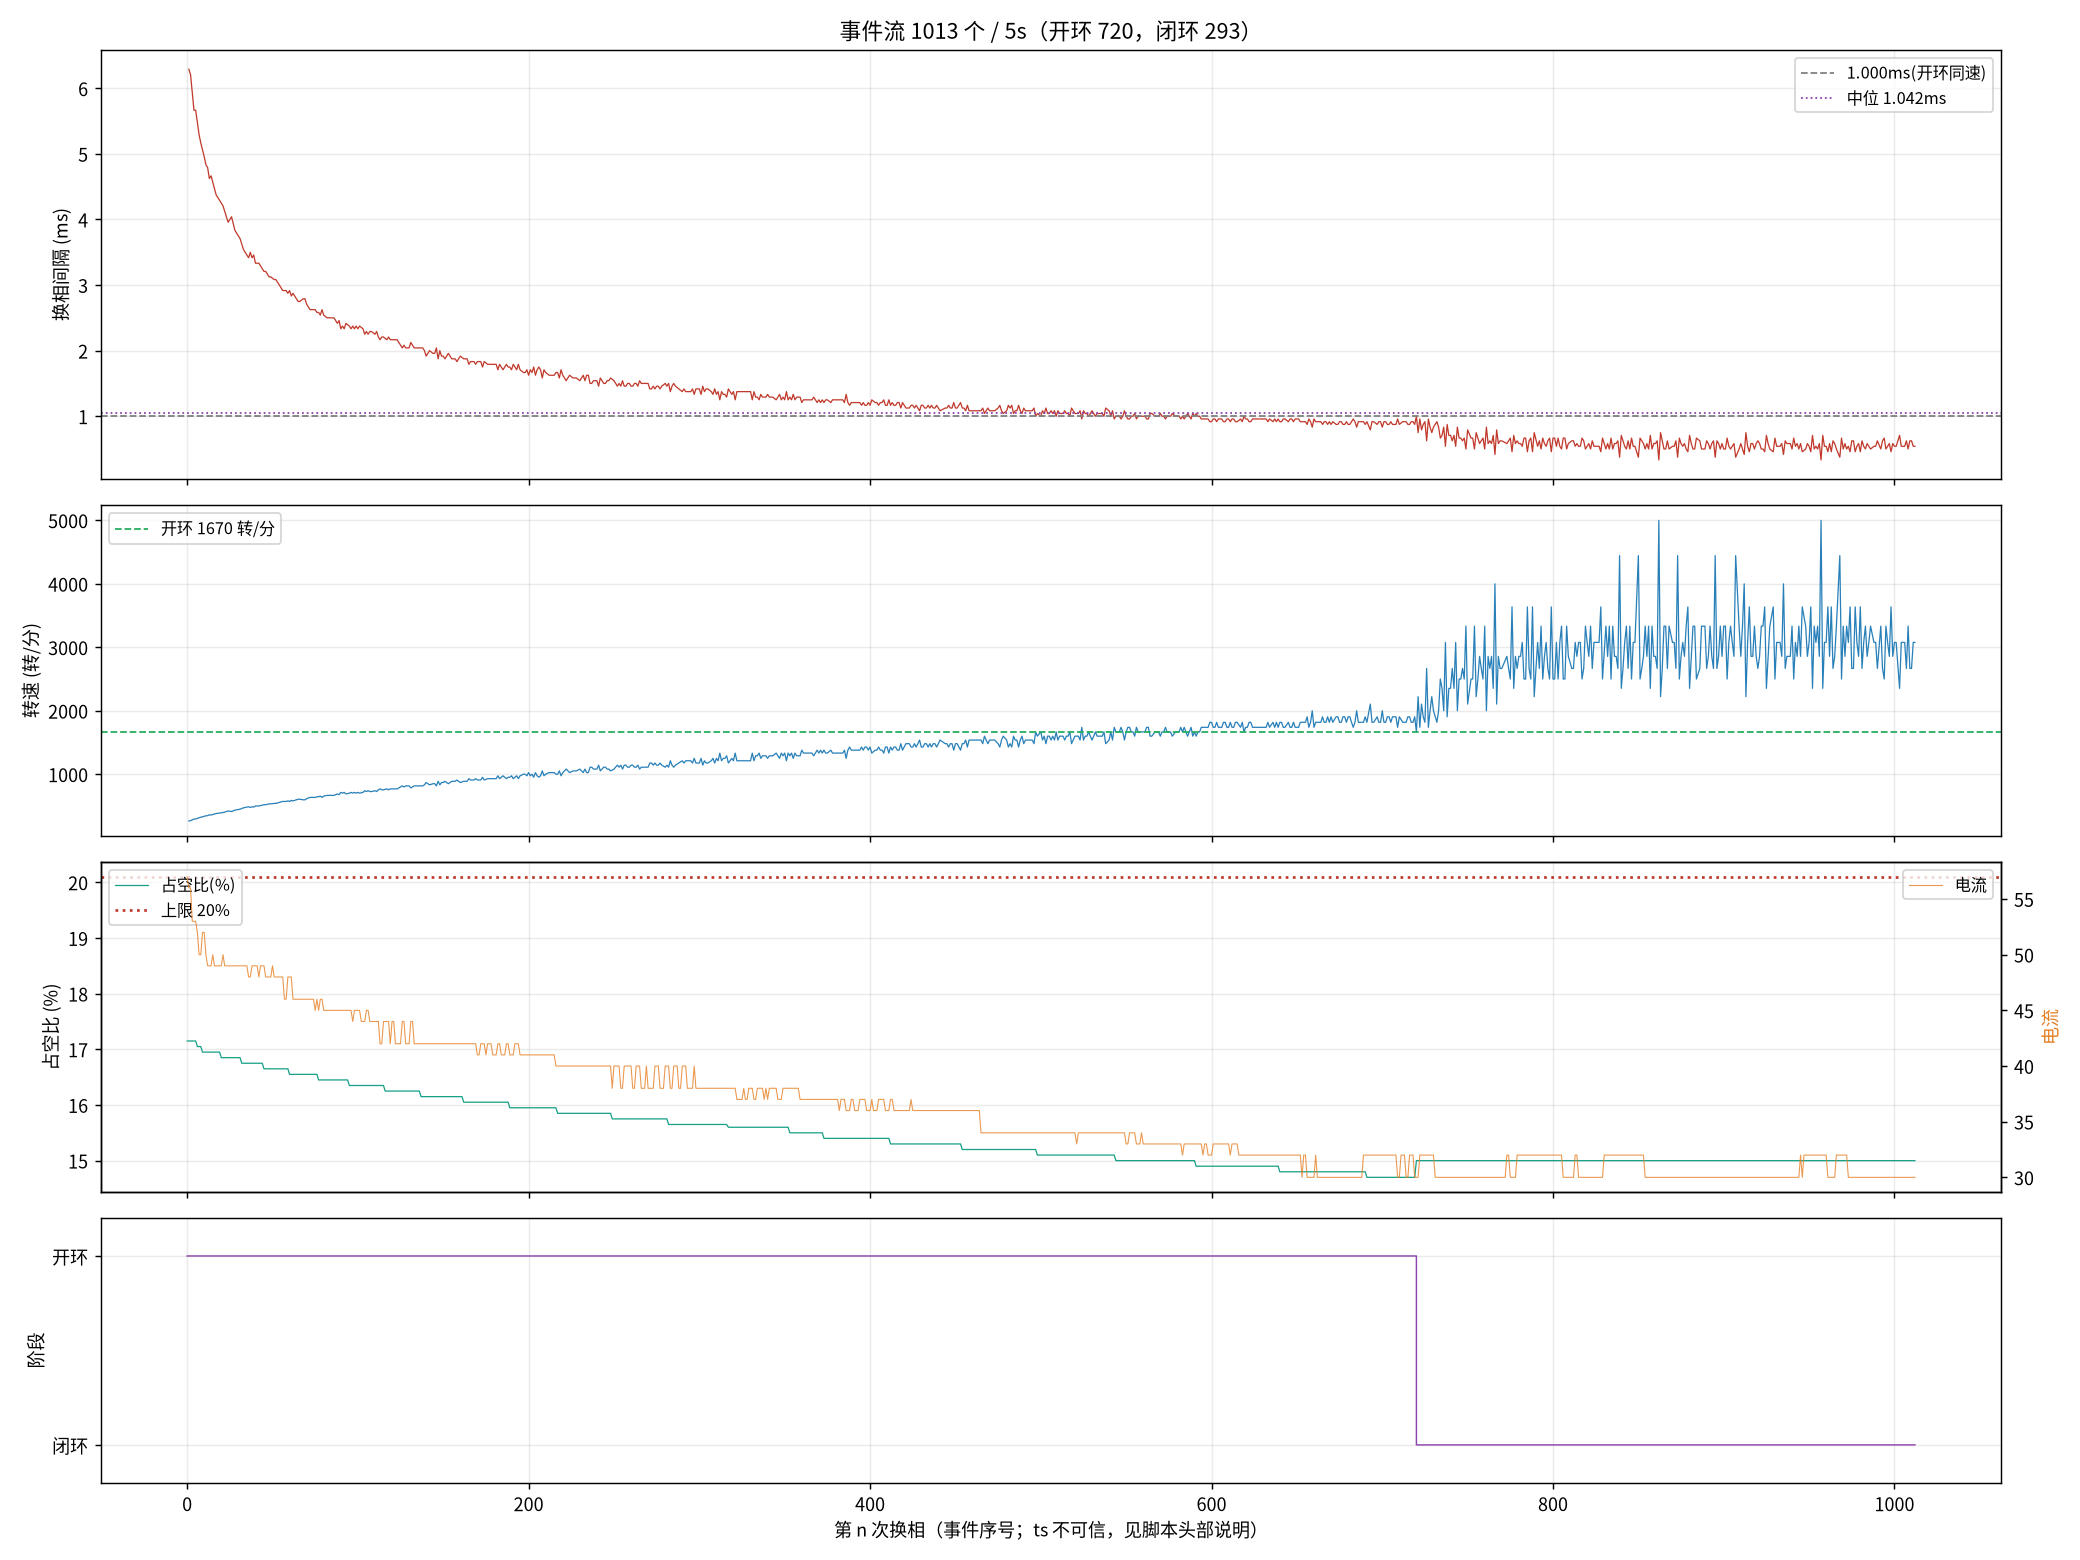

Values plotted in this chart, from the file beside it:
seq, ts_frame, delta, step, wait, duty, cur, stage, iov, startup_max, curlim_adj, ci, thiszctime, lastzctime, average_interval, advance, duty_setpoint, duty_max, bemf_timeout, zc_reject, input, stall_adj, desync
10744, 9379723, 128, 3, 22, 343, 57, 1, 392, 400, 2000, 13600, 346, 310, 12908, 0, 343, 2000, 0, 5318, 392, 0, 0
10745, 9379874, 101, 4, 22, 343, 56, 1, 392, 400, 2000, 13300, 346, 310, 14549, 0, 343, 2000, 0, 5318, 392, 0, 0
10746, 9380023, 122, 5, 22, 343, 56, 1, 391, 400, 2000, 12900, 346, 310, 16153, 0, 343, 2000, 0, 5318, 391, 0, 0
10748, 9380310, -51, 1, 22, 343, 53, 1, 391, 400, 2000, 12400, 346, 310, 19235, 0, 343, 2000, 0, 5318, 391, 0, 0
10749, 9380446, -134, 2, 22, 343, 53, 1, 391, 400, 2000, 12100, 346, 310, 9863, 0, 343, 2000, 0, 5318, 391, 0, 0
10750, 9380582, 6, 3, 22, 343, 53, 1, 391, 400, 2000, 11900, 346, 310, 9625, 0, 343, 2000, 0, 5318, 391, 0, 0
10752, 9380842, -110, 5, 22, 341, 52, 1, 390, 400, 2000, 11400, 346, 310, 9200, 0, 341, 2000, 0, 5318, 390, 0, 0
10753, 9380969, -59, 6, 22, 341, 50, 1, 390, 400, 2000, 11200, 346, 310, 9013, 0, 341, 2000, 0, 5319, 390, 0, 0
10754, 9381093, -27, 1, 22, 341, 50, 1, 390, 400, 2000, 11000, 346, 310, 8825, 0, 341, 2000, 0, 5320, 390, 0, 0
10756, 9381335, -35, 3, 22, 339, 52, 1, 389, 400, 2000, 10700, 346, 310, 8488, 0, 339, 2000, 0, 5321, 389, 0, 0
10757, 9381454, -79, 4, 22, 339, 52, 1, 389, 400, 2000, 10500, 346, 310, 8338, 0, 339, 2000, 0, 5321, 389, 0, 0
10758, 9381570, -66, 5, 22, 339, 50, 1, 389, 400, 2000, 10300, 346, 310, 8200, 0, 339, 2000, 0, 5321, 389, 0, 0
10759, 9381685, -22, 6, 22, 339, 49, 1, 389, 400, 2000, 10200, 346, 310, 8063, 0, 339, 2000, 0, 5321, 389, 0, 0
10760, 9381796, -18, 1, 22, 339, 49, 1, 389, 400, 2000, 10000, 346, 310, 7938, 0, 339, 2000, 0, 5322, 389, 0, 0
10761, 9381908, -75, 2, 22, 339, 49, 1, 389, 400, 2000, 9900, 346, 310, 7813, 0, 339, 2000, 0, 5323, 389, 0, 0
10763, 9382130, 46, 4, 22, 339, 50, 1, 388, 400, 2000, 9600, 346, 310, 7588, 0, 339, 2000, 0, 5324, 388, 0, 0
10765, 9382343, 54, 6, 22, 339, 49, 1, 388, 400, 2000, 9400, 346, 310, 7375, 0, 339, 2000, 0, 5326, 388, 0, 0
10766, 9382448, 8, 1, 22, 339, 49, 1, 388, 400, 2000, 9300, 346, 310, 7275, 0, 339, 2000, 0, 5327, 388, 0, 0
10767, 9382552, -126, 2, 22, 339, 49, 1, 388, 400, 2000, 9200, 346, 310, 7188, 0, 339, 2000, 0, 5328, 388, 0, 0
10768, 9382655, -10, 3, 22, 339, 49, 1, 388, 400, 2000, 9100, 346, 310, 7100, 0, 339, 2000, 0, 5329, 388, 0, 0
10769, 9382757, -33, 4, 22, 337, 49, 1, 387, 400, 2000, 9000, 346, 310, 7013, 0, 337, 2000, 0, 5330, 387, 0, 0
10770, 9382858, 101, 5, 22, 337, 50, 1, 387, 400, 2000, 8900, 346, 310, 6938, 0, 337, 2000, 0, 5331, 387, 0, 0
10771, 9382957, 224, 6, 22, 337, 49, 1, 387, 400, 2000, 8800, 346, 310, 6863, 0, 337, 2000, 0, 5331, 387, 0, 0
10772, 9383054, 80, 1, 22, 337, 49, 1, 387, 400, 2000, 8700, 346, 310, 6788, 0, 337, 2000, 0, 5331, 387, 0, 0
10773, 9383149, 117, 2, 22, 337, 49, 1, 387, 400, 2000, 8600, 346, 310, 6713, 0, 337, 2000, 0, 5331, 387, 0, 0
10774, 9383245, 51, 3, 22, 337, 49, 1, 387, 400, 2000, 8500, 346, 310, 6638, 0, 337, 2000, 0, 5332, 387, 0, 0
10775, 9383342, -94, 4, 22, 337, 49, 1, 386, 400, 2000, 8400, 346, 310, 6563, 0, 337, 2000, 0, 5333, 386, 0, 0
10777, 9383527, -50, 6, 22, 337, 49, 1, 386, 400, 2000, 8200, 346, 310, 6413, 0, 337, 2000, 0, 5336, 386, 0, 0
10778, 9383619, 103, 1, 22, 337, 49, 1, 386, 400, 2000, 8200, 346, 310, 6338, 0, 337, 2000, 0, 5336, 386, 0, 0
10779, 9383710, -73, 2, 22, 337, 49, 1, 386, 400, 2000, 8100, 346, 310, 6275, 0, 337, 2000, 0, 5336, 386, 0, 0
10781, 9383888, -48, 4, 22, 337, 49, 1, 386, 400, 2000, 7900, 346, 310, 6150, 0, 337, 2000, 0, 5337, 386, 0, 0
10782, 9383977, 141, 5, 22, 337, 49, 1, 386, 400, 2000, 7900, 346, 310, 6088, 0, 337, 2000, 0, 5337, 386, 0, 0
10785, 9384240, 9, 2, 22, 335, 49, 1, 385, 400, 2000, 7700, 346, 310, 5925, 0, 335, 2000, 0, 5338, 385, 0, 0
10786, 9384325, 95, 3, 22, 335, 49, 1, 385, 400, 2000, 7600, 346, 310, 5875, 0, 335, 2000, 0, 5338, 385, 0, 0
10787, 9384409, -3, 4, 22, 335, 49, 1, 385, 400, 2000, 7500, 346, 310, 5825, 0, 335, 2000, 0, 5338, 385, 0, 0
10788, 9384492, -219, 5, 22, 335, 49, 1, 385, 400, 2000, 7500, 346, 310, 5775, 0, 335, 2000, 0, 5339, 385, 0, 0
10789, 9384574, -40, 6, 22, 335, 48, 1, 385, 400, 2000, 7400, 346, 310, 5725, 0, 335, 2000, 0, 5339, 385, 0, 0
10790, 9384658, -6, 1, 22, 335, 48, 1, 384, 400, 2000, 7400, 346, 310, 5675, 0, 335, 2000, 0, 5340, 384, 0, 0
10791, 9384740, 239, 2, 22, 335, 49, 1, 384, 400, 2000, 7300, 346, 310, 5638, 0, 335, 2000, 0, 5340, 384, 0, 0
10792, 9384823, 68, 3, 22, 335, 49, 1, 384, 400, 2000, 7300, 346, 310, 5588, 0, 335, 2000, 0, 5340, 384, 0, 0
10793, 9384903, 72, 4, 22, 335, 49, 1, 384, 400, 2000, 7200, 346, 310, 5550, 0, 335, 2000, 0, 5340, 384, 0, 0
10794, 9384983, -240, 5, 22, 335, 49, 1, 384, 400, 2000, 7200, 346, 310, 5513, 0, 335, 2000, 0, 5340, 384, 0, 0
10795, 9385063, -39, 6, 22, 335, 48, 1, 384, 400, 2000, 7100, 346, 310, 5475, 0, 335, 2000, 0, 5340, 384, 0, 0
10797, 9385218, 323, 2, 22, 335, 49, 1, 384, 400, 2000, 7000, 346, 310, 5388, 0, 335, 2000, 0, 5340, 384, 0, 0
10798, 9385296, 97, 3, 22, 335, 49, 1, 384, 400, 2000, 7000, 346, 310, 5350, 0, 335, 2000, 0, 5340, 384, 0, 0
10799, 9385373, -46, 4, 22, 333, 49, 1, 383, 400, 2000, 6900, 346, 310, 5313, 0, 333, 2000, 0, 5340, 383, 0, 0
10800, 9385450, 13, 5, 22, 333, 48, 1, 383, 400, 2000, 6900, 346, 310, 5275, 0, 333, 2000, 0, 5341, 383, 0, 0
10801, 9385526, 220, 6, 22, 333, 48, 1, 383, 400, 2000, 6800, 346, 310, 5238, 0, 333, 2000, 0, 5342, 383, 0, 0
10802, 9385601, 138, 1, 22, 333, 48, 1, 383, 400, 2000, 6800, 346, 310, 5200, 0, 333, 2000, 0, 5342, 383, 0, 0
10803, 9385676, -7, 2, 22, 333, 48, 1, 383, 400, 2000, 6700, 346, 310, 5175, 0, 333, 2000, 0, 5343, 383, 0, 0
10805, 9385822, -100, 4, 22, 333, 49, 1, 383, 400, 2000, 6600, 346, 310, 5100, 0, 333, 2000, 0, 5343, 383, 0, 0
10806, 9385896, 72, 5, 22, 333, 48, 1, 383, 400, 2000, 6600, 346, 310, 5063, 0, 333, 2000, 0, 5343, 383, 0, 0
10807, 9385970, 70, 6, 22, 333, 48, 1, 383, 400, 2000, 6600, 346, 310, 5025, 0, 333, 2000, 0, 5343, 383, 0, 0
10809, 9386115, -132, 2, 22, 333, 48, 1, 382, 400, 2000, 6500, 346, 310, 4963, 0, 333, 2000, 0, 5344, 382, 0, 0
10810, 9386187, 39, 3, 22, 333, 48, 1, 382, 400, 2000, 6400, 346, 310, 4938, 0, 333, 2000, 0, 5344, 382, 0, 0
10811, 9386258, 186, 4, 22, 333, 48, 1, 382, 400, 2000, 6400, 346, 310, 4900, 0, 333, 2000, 0, 5344, 382, 0, 0
10812, 9386328, 163, 5, 22, 333, 48, 1, 382, 400, 2000, 6400, 346, 310, 4875, 0, 333, 2000, 0, 5344, 382, 0, 0
10814, 9386467, 12, 1, 22, 333, 46, 1, 382, 400, 2000, 6300, 346, 310, 4813, 0, 333, 2000, 0, 5346, 382, 0, 0
10815, 9386537, 262, 2, 22, 333, 46, 1, 382, 400, 2000, 6300, 346, 310, 4788, 0, 333, 2000, 0, 5346, 382, 0, 0
10816, 9386606, 132, 3, 22, 333, 48, 1, 382, 400, 2000, 6200, 346, 310, 4763, 0, 333, 2000, 0, 5346, 382, 0, 0
... 953 more rows
